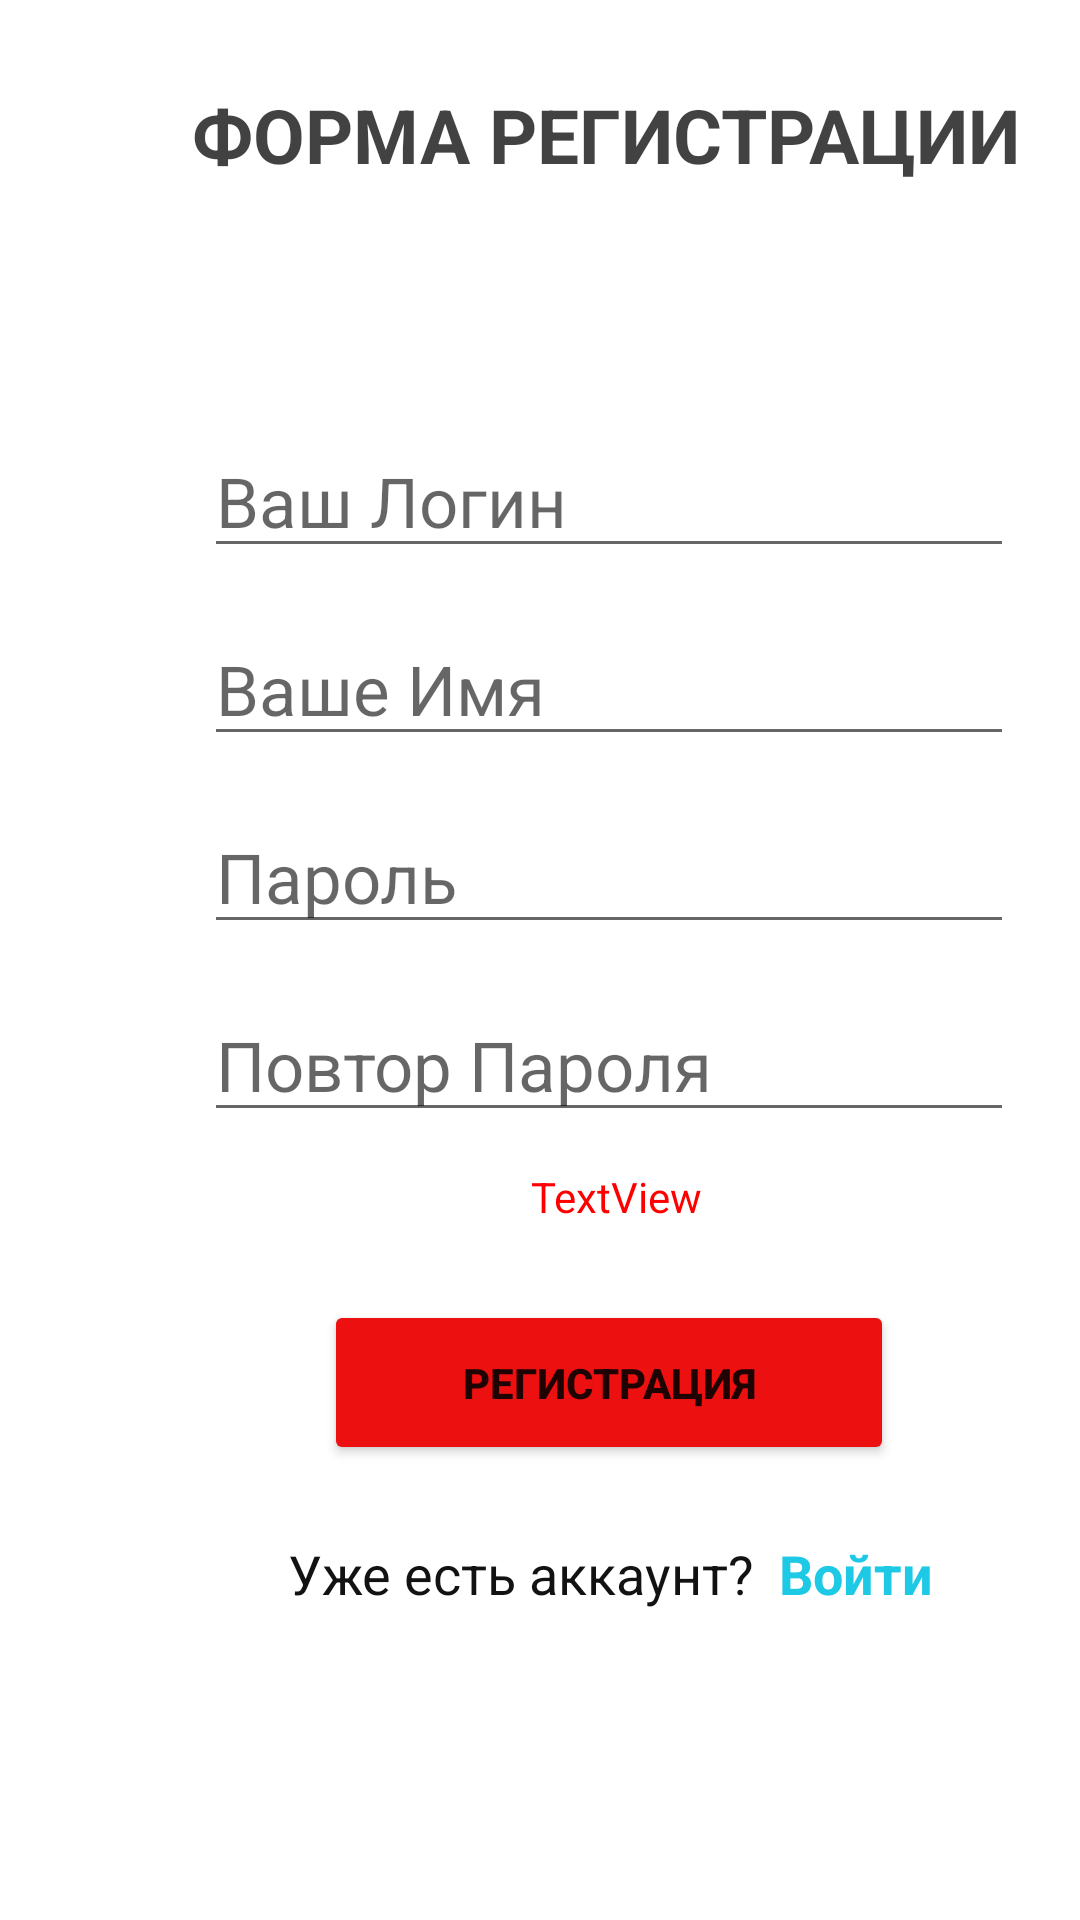

This screen was rendered from an Android layout file. Write that file and the resources it references.
<!-- AndroidManifest.xml: application theme Theme.Carvitta -->
<!-- res/layout/activity_register.xml -->
<?xml version="1.0" encoding="utf-8"?>
<androidx.constraintlayout.widget.ConstraintLayout xmlns:android="http://schemas.android.com/apk/res/android"
    xmlns:app="http://schemas.android.com/apk/res-auto"
    xmlns:tools="http://schemas.android.com/tools"
    android:layout_width="match_parent"
    android:layout_height="match_parent"
    tools:context=".Register">

    <TextView
        android:id="@+id/textView3"
        android:layout_width="wrap_content"
        android:layout_height="wrap_content"
        android:layout_marginStart="64dp"
        android:layout_marginTop="28dp"
        android:text="ФОРМА РЕГИСТРАЦИИ"
        android:textColor="#CB121212"
        android:textSize="25sp"
        android:textStyle="bold"
        app:layout_constraintStart_toStartOf="parent"
        app:layout_constraintTop_toTopOf="parent" />

    <Button
        android:id="@+id/button"
        android:layout_width="190dp"
        android:layout_height="55dp"
        android:layout_marginStart="108dp"
        android:layout_marginTop="9dp"
        android:backgroundTint="#ED1010"
        android:fontFamily="sans-serif-medium"
        android:onClick="register"
        android:text="регистрация"
        android:textStyle="bold"
        app:layout_constraintStart_toStartOf="parent"
        app:layout_constraintTop_toBottomOf="@+id/errorText" />

    <TextView
        android:id="@+id/toLogin"
        android:layout_width="wrap_content"
        android:layout_height="wrap_content"
        android:layout_marginStart="8dp"
        android:layout_marginTop="24dp"
        android:onClick="toAuthActivity"
        android:text="Войти"
        android:textColor="#1EC9E6"
        android:textSize="18dp"
        android:textStyle="bold"
        app:layout_constraintStart_toEndOf="@+id/textView"
        app:layout_constraintTop_toBottomOf="@+id/button" />

    <TextView
        android:id="@+id/textView"
        android:layout_width="wrap_content"
        android:layout_height="wrap_content"
        android:layout_marginStart="96dp"
        android:layout_marginTop="24dp"
        android:text="Уже есть аккаунт?"
        android:textColor="#121212"
        android:textSize="18dp"
        app:layout_constraintStart_toStartOf="parent"
        app:layout_constraintTop_toBottomOf="@+id/button" />

    <EditText
        android:id="@+id/fieldLogin"
        android:layout_width="wrap_content"
        android:layout_height="wrap_content"
        android:layout_marginStart="68dp"
        android:layout_marginTop="80dp"
        android:ems="10"
        android:hint="Ваш Логин"
        android:inputType="textPersonName"
        android:maxLength="10"
        android:textColor="#121212"
        android:textSize="23sp"
        app:layout_constraintStart_toStartOf="parent"
        app:layout_constraintTop_toBottomOf="@+id/textView3" />

    <EditText
        android:id="@+id/filedPassword2"
        android:layout_width="wrap_content"
        android:layout_height="wrap_content"
        android:layout_marginStart="68dp"
        android:layout_marginTop="15dp"
        android:ems="10"
        android:hint="Повтор Пароля"
        android:inputType="textPassword"
        android:maxLines="10"
        android:textColor="#121212"
        android:textSize="23sp"
        app:layout_constraintStart_toStartOf="parent"
        app:layout_constraintTop_toBottomOf="@+id/filedPassword" />

    <EditText
        android:id="@+id/filedPassword"
        android:layout_width="wrap_content"
        android:layout_height="wrap_content"
        android:layout_marginStart="68dp"
        android:layout_marginTop="15dp"
        android:ems="10"
        android:hint="Пароль"
        android:inputType="textPassword"
        android:maxLength="10"
        android:textColor="#121212"
        android:textSize="23sp"
        app:layout_constraintStart_toStartOf="parent"
        app:layout_constraintTop_toBottomOf="@+id/filedName" />

    <EditText
        android:id="@+id/filedName"
        android:layout_width="wrap_content"
        android:layout_height="wrap_content"
        android:layout_marginStart="68dp"
        android:layout_marginTop="15dp"
        android:ems="10"
        android:hint="Ваше Имя"
        android:inputType="textPersonName"
        android:maxLength="10"
        android:textColor="#121212"
        android:textSize="23sp"
        app:layout_constraintStart_toStartOf="parent"
        app:layout_constraintTop_toBottomOf="@+id/fieldLogin" />

    <TextView
        android:id="@+id/errorText"
        android:layout_width="273dp"
        android:layout_height="35dp"
        android:layout_marginStart="69dp"
        android:layout_marginTop="12dp"
        android:text="TextView"
        android:textAlignment="center"
        android:textColor="#FF0000"
        app:layout_constraintStart_toStartOf="parent"
        app:layout_constraintTop_toBottomOf="@+id/filedPassword2" />

</androidx.constraintlayout.widget.ConstraintLayout>
<!-- resources referenced by this layout -->
<resources>
  <style name="Theme.Carvitta" parent="Theme.MaterialComponents.DayNight.DarkActionBar">
          
          <item name="colorPrimary">#FF4545</item>
          <item name="colorPrimaryVariant">@color/purple_700</item>
          <item name="colorOnPrimary">@color/white</item>
          
          <item name="colorSecondary">@color/teal_200</item>
          <item name="colorSecondaryVariant">@color/teal_700</item>
          <item name="colorOnSecondary">@color/black</item>
          
          <item name="android:statusBarColor">?attr/colorPrimaryVariant</item>
          
      </style>
  <!-- not gathered from this repository: default colours our renderer supplied (Android Studio template values) -->
  <color name="purple_700">#FF3700B3</color>
  <color name="teal_200">#FF03DAC5</color>
  <color name="teal_700">#FF018786</color>
  <color name="black">#FF000000</color>
  <color name="white">#FFFFFFFF</color>
</resources>
